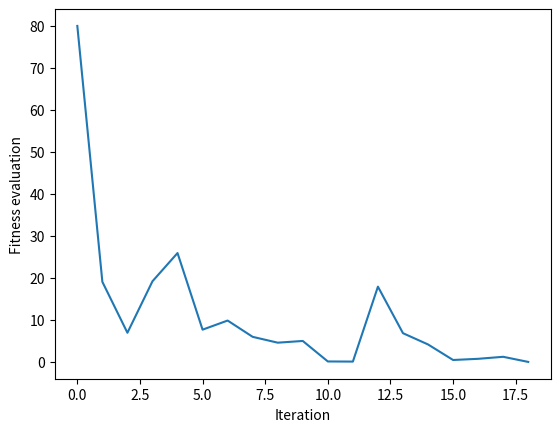

Source code (Python):
from random import randint, random
from operator import add
from functools import reduce
import numpy.random as npr
import numpy as np
import matplotlib.pyplot as plt
import itertools

# Create binary string encoding a number
def individual(length):
    # Create a member of the population.
    return [ str(randint(0,1)) for _ in range(length) ]

# Decode binary string
def decode(binary_string):
    return int(''.join(binary_string), 2)

def population(count, length):
    # Create a number of individuals (i.e. a population).
    return [ individual(length) for x in range(count) ]

def fitness_list(population, target):
    output = []
    for each in population:
        output.append(fitness(each, target))
    return output

# Determine fitness of binary string by decoding to int and comparing to target
def fitness(individual, target):
    # individual: the individual to evaluate
    # target: the target number individuals are aiming for
    value = decode(individual)
    return abs(target-value)

def grade(pop, target):
    # Find average fitness for a population.
    summed = reduce(add, (fitness(x, target) for x in pop))
    return summed / (len(pop) * 1.0)

# Roulette selection only works when we're attempting to maximise fitness, this implementation is a minimisation problem. 
# As such, the first thing this selection process performs is to normalise the fitnesses so that all fitnesses are inverted relative to maximum fitness in population
def roulette_selection(pop, target, retain_length):
    fitnesses = [fitness(x, target) for x in pop]
    max_fitness = max(fitnesses) 
    normalised_fitnesses = [ (max_fitness - x) for x in fitnesses]
    sum_fitness = sum(normalised_fitnesses)
    probabilities = []
    # Handle case where all elements are equal
    if(sum_fitness == 0):
        prob = 1 / len(pop)
        probabilities = list(itertools.repeat(prob, len(pop)))
    else:
        probabilities = [ (x / sum_fitness) for x in normalised_fitnesses ]
    # print(sum(probabilities))
    result = []
    for i in range(retain_length):
        result.append(pop[npr.choice(len(pop), p=probabilities)])
    return result

def graded_selection(pop, target, retain_length, random_select):
    graded = [ (fitness(x, target), x) for x in pop]
    graded = [ x[1] for x in sorted(graded)]
    result = graded[:retain_length]
    # Probabilistically add some random individuals from the weaker elements of the population to our parents list (promotes genetic diversity)
    for individual in graded[retain_length:]:
        if random_select > random():
            result.append(individual)
    return result
    
def evolve(pop, target, retain=0.1, random_select=0.05, mutate=0.1, elitism=0.02, selection_method="RANKED"):
    # 1. SELECTION:
    retain_length = int(len(pop)*retain)
    parents = []
    if(selection_method == "RANKED"):
        parents = graded_selection(pop, target, retain_length, random_select)
    elif(selection_method == "ROULETTE"):
        parents = roulette_selection(pop, target, retain_length)
    else:
        raise Exception(f"ERROR|Invalid selection method passed to evolve, was '{selection_method}'.")

    # 2. MUTATION: Probabilistically mutate some individuals in the new list we've created
    # 2a. Determine how many elites we want to retain based on elitism cooefficient
    pos_to_mutate = 0
    elite_size = int(len(pop)*elitism)
    for individual in parents[elite_size:]:
        if mutate > random():
            pos_to_mutate = randint(0, len(individual) - 1)
            individual[pos_to_mutate] = str(randint(0, 1))
    # 3. BREEDING: 
    # 3a. We want the new population to be the same length as the previous one at each step, 
    #     so we determine how many children we need to create based on the length of the parent list
    parents_length = len(parents)
    desired_length = len(pop) - parents_length
    children = []
    while len(children) < desired_length:
        # 3b. Get two random individuals in the parent list
        male = randint(0, parents_length-1)
        female = randint(0, parents_length-1)
        # 3c. Perform single-point crossover
        if male != female:
            male = parents[male]
            female = parents[female]
            half = int(len(male) / 2)
            child = male[:half] + female[half:]
            children.append(child)     
    # 3d. Merge parent and child lists once length of both lists combined is same as starting population
    parents.extend(children)
    return parents

def perform_ga_iterations(target, pop_count, binary_size, iterations, stagnation_threshold, selection_meth="RANKED"):
    if(target < 0 or target > ((2 ** binary_size) - 1)):
        print(f"ERROR|Target {target} not in range representable by chromosomes of length {binary_size}\n")
        return
    p = population(pop_count, binary_size)
    fitness_history = [grade(p, target),]
    for i in range(iterations):
        p = evolve(p, target, selection_method=selection_meth)
        fitness_grade = grade(p, target)
        fitness_history.append(fitness_grade)
        # Check if we've reached optimal fitness, at which point terminate
        if(0.0 in fitness_history):
            print(f"Population reached fitness at iteration {i + 1}, terminating prematurely.")
            break
        # Check for genetic stagnation, at which point terminate
        if(len(set(fitness_history[-stagnation_threshold:])) == 1):
            print(f"Population stagnated at iteration {i + 1}, at population fitness of {fitness_grade}.")
            break
    return fitness_history

def perform_multiple_ga_iterations(count, target, p_count, binary_string_length, iterations, stagnation_threshold):
    results = []
    for i in range(count):
        fitness_history = perform_ga_iterations(target, p_count, binary_string_length, iterations, stagnation_threshold)
        if(fitness_history[-1] == 0.0):
            results.append(len(fitness_history) - 1)
    print(f"Completed. {len(results)}/{count} GA runs completed succesfully.\n")
    print(f"Average number of evolutions to produce solution: {sum(results) / len(results)}\n")


# Create a simple optimisation where the function of the optimiser is to simply find a number specified in the shortest number of iterations
if __name__ == "__main__":
    # Target number
    target = 75

    # Size of population 
    p_count = 100

    binary_string_length = 8
    iterations = 100
    stagnation_thresh = 12
    # perform_multiple_ga_iterations(200, target, p_count, binary_string_length, iterations, stagnation_thresh)
    fitness_history = perform_ga_iterations(target, p_count, binary_string_length, iterations, stagnation_thresh)

    for datum in fitness_history:
        print(datum)

    plt.plot(fitness_history)
    plt.xlabel("Iteration")
    plt.ylabel("Fitness evaluation")
    plt.show()